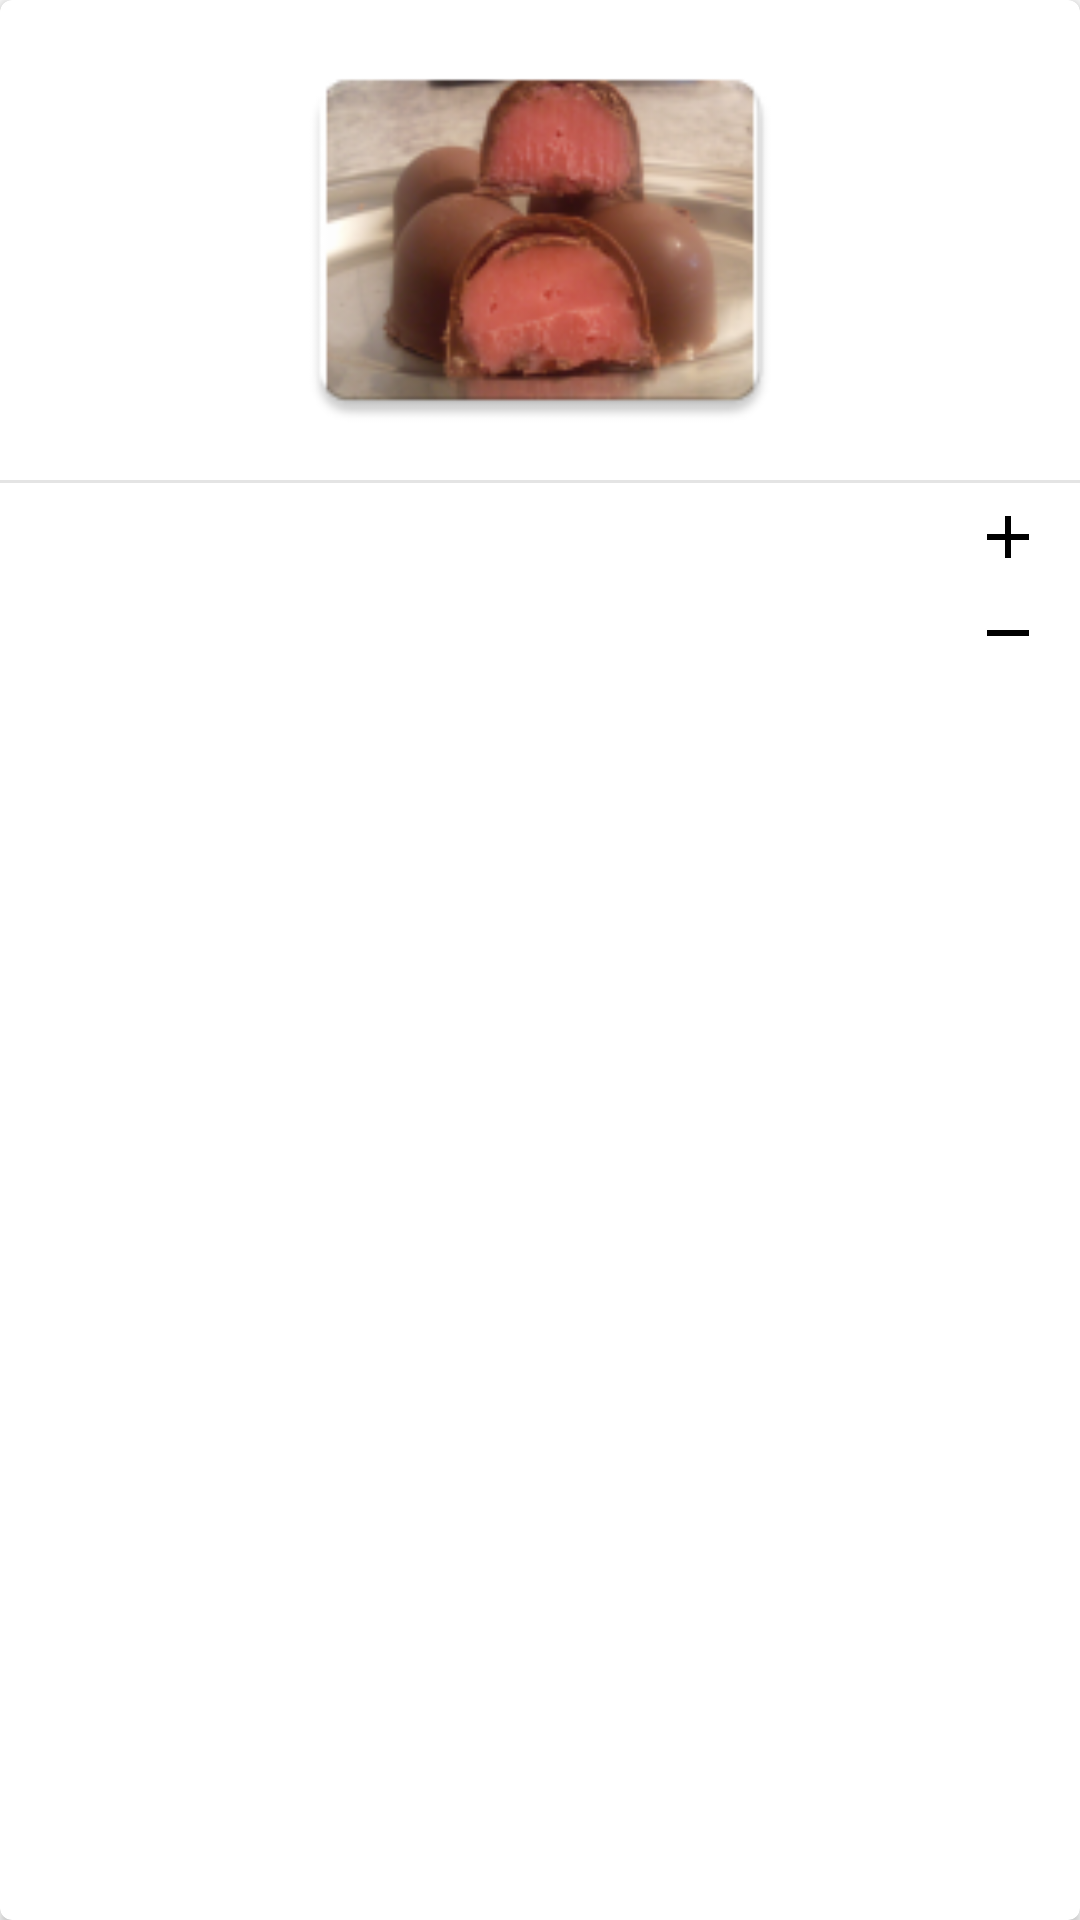

Layout XML and referenced resources for this Android screen:
<!-- AndroidManifest.xml: application theme AppThemeMaterial -->
<!-- res/layout/my_truffles_list_item.xml -->
<?xml version="1.0" encoding="utf-8"?>
<android.support.v7.widget.CardView xmlns:android="http://schemas.android.com/apk/res/android"
    xmlns:app="http://schemas.android.com/apk/res-auto"
    android:layout_width="match_parent"
    android:layout_height="wrap_content"
    android:layout_marginBottom="4dp"
    android:layout_marginLeft="8dp"
    android:layout_marginRight="8dp"
    android:layout_marginTop="4dp"
    app:cardCornerRadius="4dp">

    <LinearLayout
        android:layout_width="match_parent"
        android:layout_height="match_parent"
        android:orientation="vertical">

        <ImageView
            android:id="@+id/imageViewTruffle"
            android:layout_width="match_parent"
            android:layout_height="160dp"
            android:gravity="center"
            android:src="@mipmap/ic_strawberry_flavor"
            android:textAppearance="?android:attr/textAppearanceLarge" />

        <View
            android:layout_width="match_parent"
            android:layout_height="1dp"
            android:background="@color/gray" />

        <LinearLayout
            android:layout_width="match_parent"
            android:layout_height="68dp"
            android:orientation="horizontal">

            <LinearLayout
                android:layout_width="0dp"
                android:layout_height="match_parent"
                android:layout_weight="9"
                android:orientation="vertical"
                android:padding="4dp">

                <TextView
                    android:id="@+id/textViewFlavor"
                    android:layout_width="wrap_content"
                    android:layout_height="wrap_content"
                    android:gravity="center_vertical" />

                <TextView
                    android:id="@+id/textViewValue"
                    android:layout_width="wrap_content"
                    android:layout_height="wrap_content"
                    android:gravity="center_vertical" />

                <TextView
                    android:id="@+id/textViewQuantity"
                    android:layout_width="wrap_content"
                    android:layout_height="wrap_content"
                    android:gravity="center_vertical" />

            </LinearLayout>

            <FrameLayout
                android:layout_width="48dp"
                android:layout_height="match_parent"
                android:layout_gravity="right">

                <ImageView
                    android:id="@+id/imageViewRemove"
                    android:layout_width="wrap_content"
                    android:layout_height="wrap_content"
                    android:layout_gravity="center_horizontal|bottom"
                    android:src="@drawable/ic_content_remove"/>

                <ImageView
                    android:id="@+id/imageViewAdd"
                    android:layout_width="wrap_content"
                    android:layout_height="wrap_content"
                    android:layout_gravity="center_horizontal|top"
                    android:src="@drawable/ic_content_add"/>

            </FrameLayout>

        </LinearLayout>

    </LinearLayout>

</android.support.v7.widget.CardView>
<!-- resources referenced by this layout -->
<resources>
  <color name="gray">#e4e4e4</color>
  <!-- drawable ic_content_add: png bitmap (drawable-hdpi, 302 bytes) -->
  <!-- drawable ic_content_remove: png bitmap (drawable-hdpi, 264 bytes) -->
  <!-- mipmap ic_strawberry_flavor: png bitmap (mipmap-hdpi, 8667 bytes) -->
  <style name="AppThemeMaterial" parent="Base.Theme.AppCompat.Light.DarkActionBar">
          
          <item name="colorPrimaryDark">@color/material_900</item>
          <item name="colorPrimary">@color/material_600</item>
          <item name="colorAccent">@color/material_600</item>
          
          <item name="android:buttonStyle">@style/MyButton</item>
      </style>
  <color name="material_900">#3E2723</color>
  <color name="material_600">#6D4C41</color>
  <style name="MyButton" parent="@android:style/Widget.Button">
          
          <item name="android:background">@drawable/button_default_background</item>
          <item name="android:textColor">@color/white</item>
          
          <item name="android:minWidth">88dp</item>
          <item name="android:height">48dp</item>
          <item name="android:layout_marginLeft">4dp</item>
          <item name="android:layout_marginRight">4dp</item>
          <item name="android:paddingLeft">8dp</item>
          <item name="android:paddingRight">8dp</item>
          
          <item name="android:textSize">14sp</item>
          
      </style>
  <color name="white">#FFFFFF</color>
</resources>
